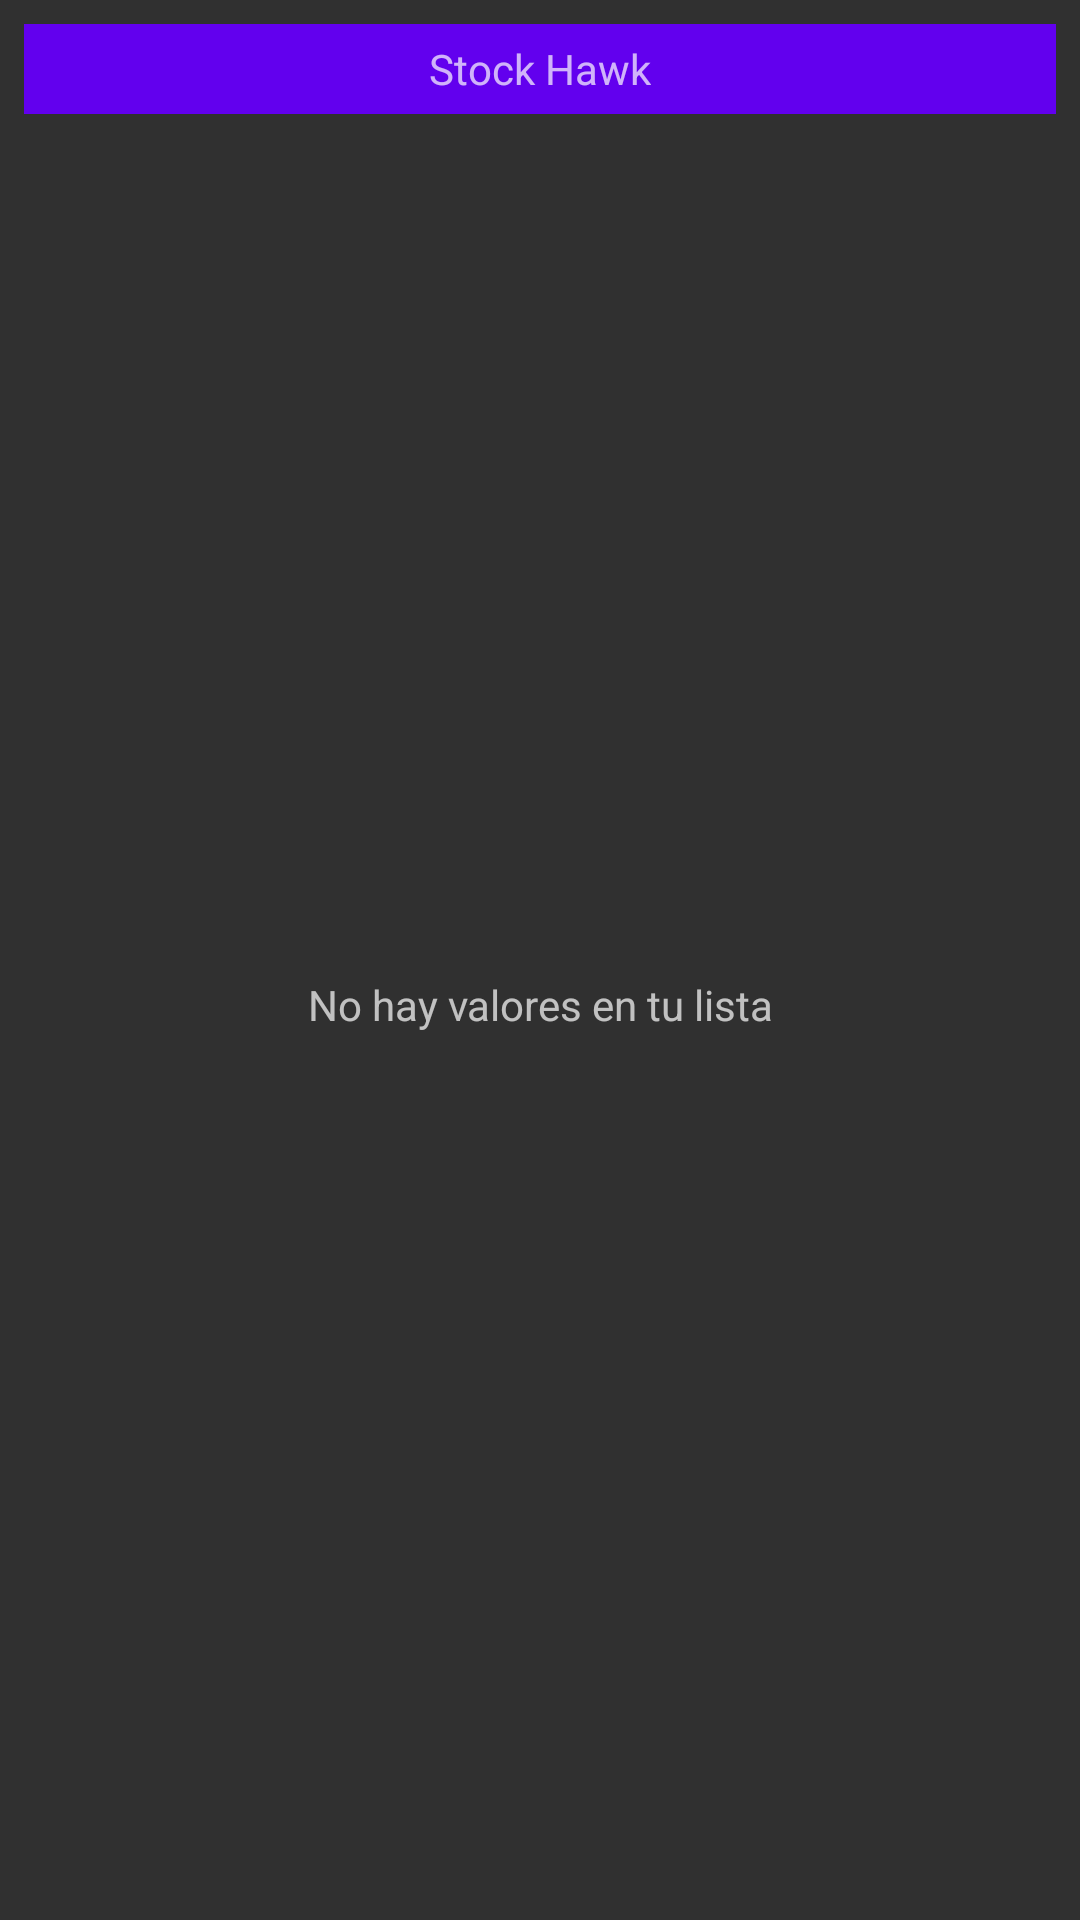

Android layout source for this screen:
<!-- AndroidManifest.xml: application theme AppTheme -->
<!-- res/layout/widget_stocks.xml -->
<?xml version="1.0" encoding="utf-8"?>
<LinearLayout
    xmlns:android="http://schemas.android.com/apk/res/android"
    xmlns:tools="http://schemas.android.com/tools"
    android:layout_width="match_parent"
    android:layout_height="match_parent"
    android:orientation="vertical"
    android:padding="@dimen/widget_padding"
    >
    <FrameLayout
        android:id="@+id/widget"
        android:layout_width="match_parent"
        android:layout_height="@dimen/action_bar_default_height"
        android:background="@color/colorPrimary">
        <TextView
            android:layout_width="wrap_content"
            android:layout_height="wrap_content"
            android:layout_gravity="center"
            android:text="@string/app_name"
            />
    </FrameLayout>
    <FrameLayout
        android:layout_width="match_parent"
        android:layout_height="0dp"
        android:layout_weight="1"
        android:background="@color/background_material_dark"
        >
        <ListView
            android:id="@+id/widget_list"
            android:layout_width="match_parent"
            android:layout_height="match_parent"
            android:divider="@color/colorAccent"
            android:dividerHeight="1dp"
            tools:listitem="@layout/widget_stocks_list_item"
            />
        <TextView
            android:id="@+id/widget_empty"
            android:layout_width="match_parent"
            android:layout_height="match_parent"
            android:gravity="center"
            android:text="@string/empty_stocks_list"
            />
    </FrameLayout>

</LinearLayout>
<!-- res/layout/widget_stocks_list_item.xml (included above) -->
<?xml version="1.0" encoding="utf-8"?>
<FrameLayout
    xmlns:android="http://schemas.android.com/apk/res/android"
    xmlns:tools="http://schemas.android.com/tools"
    android:id="@+id/widget_list_item"
    android:layout_width="match_parent"
    android:layout_height="match_parent"
    >
    <LinearLayout
        android:layout_width="match_parent"
        android:layout_height="wrap_content"
        android:gravity="center_vertical"
        android:minHeight="?android:attr/listPreferredItemHeight"
        android:paddingStart="@dimen/widget_padding"
        android:paddingEnd="@dimen/widget_padding"
        android:orientation="horizontal"
        >
        <TextView
            android:id="@+id/symbol"
            style="@style/SmallStockSymbolTextStyle"
            android:layout_width="0dp"
            android:layout_weight="1"
            android:layout_height="wrap_content"
            android:gravity="start|center_vertical"
            android:padding="@dimen/activity_small_margin"
            tools:text="GOOG" />

        <LinearLayout
            android:layout_width="0dp"
            android:layout_weight="1"
            android:layout_height="wrap_content"
            android:orientation="vertical"
            android:layout_gravity="center_vertical"
            >

            <TextView
                android:id="@+id/price"
                style="@style/SmallBidPriceTextStyle"
                android:layout_width="wrap_content"
                android:layout_height="wrap_content"
                android:layout_gravity="center"
                android:gravity="center"
                tools:text="1000.00" />

            <TextView
                android:id="@+id/change"
                style="@style/SmallPercentChangeTextStyle"
                android:layout_width="wrap_content"
                android:layout_height="wrap_content"
                android:gravity="center"
                android:layout_gravity="center"
                android:background="@drawable/percent_change_pill_green"
                android:paddingStart="@dimen/activity_change_margin"
                android:paddingEnd="@dimen/activity_change_margin"
                tools:text="100%" />
        </LinearLayout>
    </LinearLayout>
</FrameLayout>
<!-- resources referenced by this layout -->
<resources>
  <dimen name="action_bar_default_height">30dp</dimen>
  <dimen name="activity_change_margin">3dp</dimen>
  <dimen name="activity_small_margin">4dp</dimen>
  <dimen name="widget_padding">8dp</dimen>
  <string name="app_name">Stock Hawk</string>
  <string name="empty_stocks_list">No hay valores en tu lista</string>
  <style name="SmallBidPriceTextStyle" parent="BidPriceTextStyle">
          <item name="android:textSize">12sp</item>
      </style>
  <style name="SmallPercentChangeTextStyle" parent="PercentChangeTextStyle">
          <item name="android:textSize">11sp</item>
          <item name="android:textStyle">normal</item>
      </style>
  <style name="SmallStockSymbolTextStyle" parent="StockSymbolTextStyle">
          <item name="android:textSize">16sp</item>
      </style>
  <style name="AppTheme" parent="Theme.AppCompat">
          <item name="colorPrimary">@color/colorPrimary</item>
          <item name="colorPrimaryDark">@color/colorPrimaryDark</item>
          <item name="colorAccent">@color/colorAccent</item>
      </style>
  <style name="BidPriceTextStyle">
          <item name="android:textSize">20sp</item>
      </style>
  <style name="PercentChangeTextStyle">
          <item name="android:textSize">20sp</item>
          <item name="android:textColor">#FFF</item>
          <item name="android:textStyle">bold</item>
      </style>
  <style name="StockSymbolTextStyle">
          <item name="android:textSize">25sp</item>
          <item name="android:textAllCaps">true</item>
      </style>
  <!-- not gathered from this repository: default colours our renderer supplied (Android Studio template values) -->
  <color name="colorPrimary">#FF6200EE</color>
  <color name="colorPrimaryDark">#FF3700B3</color>
  <color name="colorAccent">#FF03DAC5</color>
</resources>
